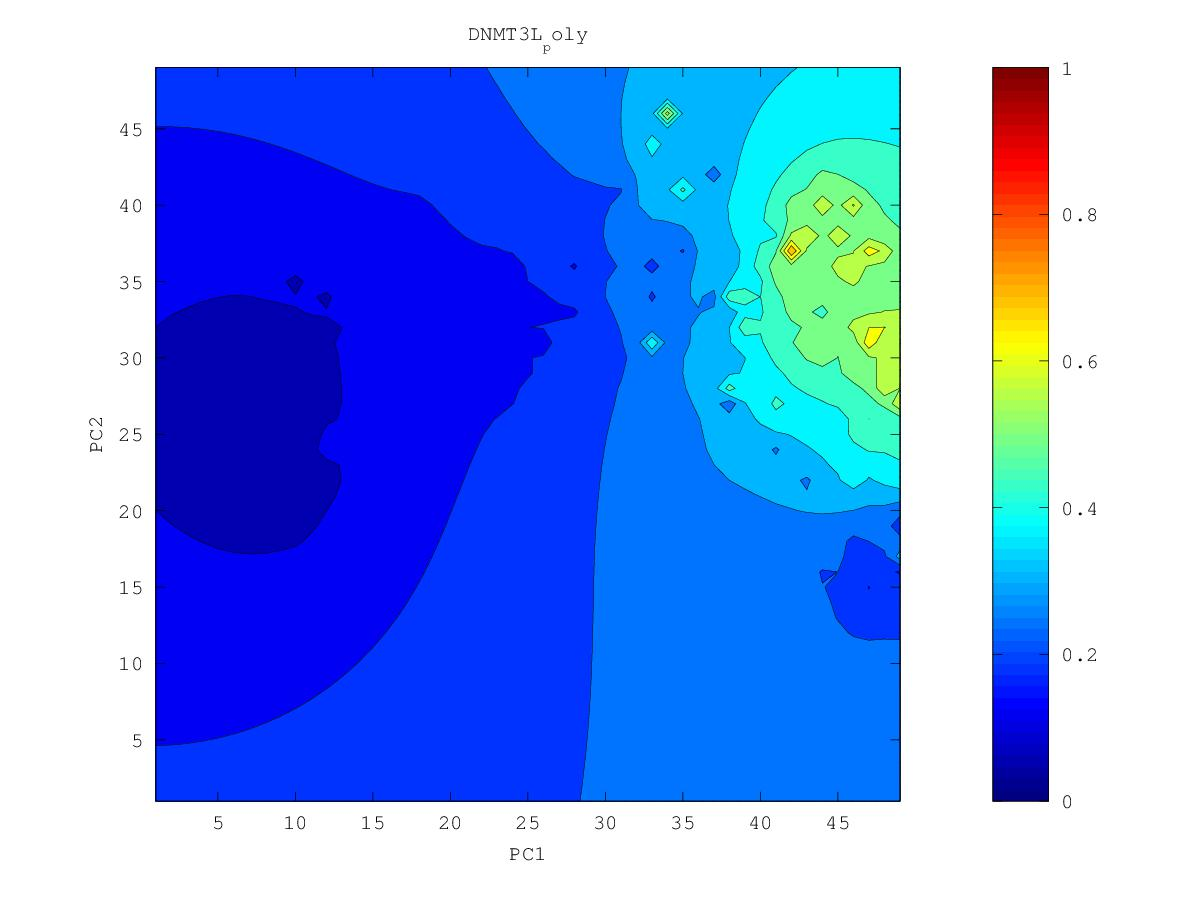

The data file committed next to this chart (first rows):
0.382910362455, 0.390257998826, 0.398344949703, 0.407250968927, 0.41703860343, 0.427726879824, 0.43925099436, 0.451406020319, 0.463795768641, 0.475984735521, 0.488064876372, 0.501477874063, 0.517147821249, 0.523889580038, 0.530105076973, 0.541134674015, 0.563731575988, 0.609761844018, 0.578688552429, 0.578894791688, 0.566888562162, 0.55787767697, 0.612664240815, 0.472437783827
0.3823, 0.39, 0.3986, 0.4082, 0.419, 0.4312, 0.4446, 0.4593, 0.4745, 0.4884, 0.5003, 0.503, 0.6099, 0.5421, 0.5346, 0.5399, 0.5619, 0.6261, 0.5712, 0.571, 0.5888, 0.6089, 0.5067, 0.4559
0.381, 0.389, 0.398, 0.4083, 0.4202, 0.4341, 0.4501, 0.4687, 0.4905, 0.5095, 0.5176, 0.5389, 0.658, 0.5576, 0.5422, 0.5386, 0.5508, 0.6238, 0.6713, 0.55, 0.5302, 0.5082, 0.4768, 0.4298
0.379, 0.3871, 0.3964, 0.4073, 0.4202, 0.4359, 0.4553, 0.4791, 0.5122, 0.6327, 0.5359, 0.5521, 0.558, 0.5724, 0.5692, 0.5362, 0.5414, 0.5785, 0.5218, 0.5234, 0.5199, 0.4793, 0.4575, 0.443
0.3762, 0.3843, 0.3936, 0.4047, 0.4182, 0.4354, 0.4592, 0.4957, 0.5219, 0.5404, 0.5427, 0.5909, 0.5486, 0.5765, 0.5515, 0.526, 0.5227, 0.5263, 0.5018, 0.4942, 0.4864, 0.4629, 0.4388, 0.4012
0.3726, 0.3804, 0.3895, 0.4003, 0.4136, 0.4309, 0.456, 0.5095, 0.5311, 0.6053, 0.5394, 0.5433, 0.5382, 0.5362, 0.5282, 0.5139, 0.4804, 0.5164, 0.5192, 0.5152, 0.4794, 0.4494, 0.4257, 0.3989
0.3681, 0.3755, 0.384, 0.394, 0.4062, 0.4217, 0.4421, 0.4687, 0.4985, 0.5269, 0.5336, 0.6158, 0.5465, 0.5549, 0.5351, 0.528, 0.5028, 0.5019, 0.5195, 0.4996, 0.4651, 0.4372, 0.4172, 0.3975
0.363, 0.3697, 0.3773, 0.3861, 0.3967, 0.4095, 0.4254, 0.4452, 0.4749, 0.5193, 0.5068, 0.5728, 0.755, 0.5359, 0.523, 0.5304, 0.5108, 0.4821, 0.4921, 0.4655, 0.4412, 0.4248, 0.4156, 0.396
0.3573, 0.3632, 0.3697, 0.3771, 0.3857, 0.3958, 0.4078, 0.4218, 0.438, 0.4519, 0.4596, 0.4229, 0.4903, 0.5266, 0.5047, 0.4711, 0.4628, 0.4571, 0.4719, 0.4408, 0.42, 0.4115, 0.4459, 0.4044
0.3513, 0.3562, 0.3615, 0.3672, 0.3738, 0.3813, 0.3898, 0.3993, 0.409, 0.4172, 0.4217, 0.4223, 0.4368, 0.4537, 0.419, 0.4295, 0.423, 0.4357, 0.422, 0.4063, 0.3962, 0.3917, 0.388, 0.3725
0.3452, 0.3492, 0.353, 0.3568, 0.3612, 0.3663, 0.3719, 0.378, 0.3846, 0.3898, 0.3922, 0.3917, 0.3915, 0.3966, 0.4066, 0.457, 0.4064, 0.472, 0.3938, 0.3641, 0.369, 0.3822, 0.3632, 0.3491
0.3394, 0.3425, 0.3447, 0.3455, 0.347, 0.351, 0.3533, 0.3548, 0.3623, 0.3669, 0.366, 0.3574, 0.3061, 0.3167, 0.3641, 0.468, 0.3208, 0.3651, 0.3625, 0.3494, 0.3572, 0.4588, 0.2589, 0.3278
0.3342, 0.3371, 0.338, 0.3322, 0.3212, 0.3359, 0.3356, 0.2584, 0.3438, 0.3494, 0.3451, 0.3355, 0.3232, 0.3222, 0.3238, 0.2818, 0.3103, 0.3301, 0.3371, 0.3371, 0.3385, 0.3386, 0.3242, 0.3158
0.3298, 0.334, 0.3368, 0.3301, 0.3025, 0.3293, 0.3321, 0.3348, 0.3466, 0.3405, 0.328, 0.3139, 0.3046, 0.3069, 0.3091, 0.3064, 0.2973, 0.3091, 0.3151, 0.3176, 0.3179, 0.3148, 0.3073, 0.2985
0.3256, 0.3328, 0.3451, 0.3573, 0.342, 0.3318, 0.3182, 0.3487, 0.4443, 0.3392, 0.3124, 0.2798, 0.2296, 0.2774, 0.2903, 0.2932, 0.2929, 0.291, 0.2873, 0.299, 0.3001, 0.2965, 0.2886, 0.2493
0.3203, 0.3294, 0.3527, 0.5895, 0.357, 0.3457, 0.3198, 0.339, 0.3562, 0.3344, 0.3029, 0.2667, 0.259, 0.2563, 0.2705, 0.2743, 0.2752, 0.2686, 0.2766, 0.2895, 0.285, 0.2798, 0.2746, 0.2674
0.313, 0.3201, 0.3322, 0.3445, 0.3439, 0.3945, 0.3594, 0.3285, 0.3545, 0.3573, 0.296, 0.2743, 0.2527, 0.2186, 0.2555, 0.2242, 0.2596, 0.2589, 0.4232, 0.288, 0.2689, 0.2568, 0.2578, 0.2618
0.3043, 0.3084, 0.3134, 0.3175, 0.3206, 0.326, 0.3178, 0.303, 0.2956, 0.2917, 0.2778, 0.2656, 0.2533, 0.252, 0.2795, 0.2827, 0.2388, 0.25, 0.265, 0.2508, 0.2475, 0.2352, 0.2434, 0.2517
0.2952, 0.2972, 0.2989, 0.2999, 0.2997, 0.2971, 0.2894, 0.2746, 0.2316, 0.249, 0.2563, 0.2529, 0.2482, 0.2484, 0.2686, 0.271, 0.2455, 0.2379, 0.2314, 0.2251, 0.2328, 0.2369, 0.2391, 0.2421
0.2864, 0.2868, 0.2868, 0.2859, 0.2835, 0.2789, 0.2707, 0.2568, 0.2301, 0.2287, 0.2366, 0.2373, 0.2332, 0.1971, 0.2326, 0.2354, 0.2261, 0.2175, 0.2029, 0.2192, 0.2247, 0.227, 0.229, 0.2314
0.278, 0.2774, 0.2762, 0.274, 0.2706, 0.2652, 0.2573, 0.2454, 0.2239, 0.2024, 0.2048, 0.2206, 0.2191, 0.2128, 0.2158, 0.2141, 0.203, 0.1921, 0.2077, 0.2115, 0.2126, 0.2126, 0.2148, 0.2187
0.2702, 0.2688, 0.2668, 0.2639, 0.2599, 0.2543, 0.2468, 0.2368, 0.2242, 0.2127, 0.203, 0.2084, 0.2048, 0.1621, 0.2015, 0.1958, 0.1608, 0.1893, 0.1981, 0.2005, 0.1969, 0.1834, 0.1919, 0.2034
0.2629, 0.261, 0.2584, 0.2551, 0.2507, 0.2451, 0.2378, 0.2283, 0.2172, 0.2081, 0.1874, 0.1959, 0.1987, 0.1939, 0.191, 0.1804, 0.158, 0.1807, 0.1857, 0.1885, 0.1867, 0.1807, 0.1741, 0.1906
0.2561, 0.2538, 0.2509, 0.2473, 0.2428, 0.2372, 0.23, 0.2197, 0.1952, 0.1961, 0.1955, 0.1942, 0.1926, 0.1878, 0.1812, 0.1647, 0.1636, 0.1715, 0.1506, 0.1742, 0.1748, 0.1797, 0.1719, 0.1774
0.2498, 0.2472, 0.244, 0.2403, 0.2358, 0.2303, 0.2237, 0.2149, 0.2026, 0.198, 0.1959, 0.1911, 0.1842, 0.175, 0.1699, 0.1585, 0.1638, 0.1696, 0.1697, 0.1682, 0.168, 0.1746, 0.1744, 0.1783
0.2439, 0.2411, 0.2378, 0.2339, 0.2295, 0.2243, 0.2183, 0.2115, 0.2044, 0.1984, 0.1927, 0.1853, 0.1735, 0.1497, 0.1542, 0.1624, 0.1645, 0.166, 0.1675, 0.1686, 0.1686, 0.1663, 0.1697, 0.176
0.2384, 0.2354, 0.232, 0.2281, 0.2237, 0.2187, 0.2133, 0.2073, 0.2011, 0.1949, 0.1882, 0.18, 0.1673, 0.1416, 0.1448, 0.155, 0.1582, 0.152, 0.1598, 0.1638, 0.1638, 0.154, 0.1616, 0.1708
0.2333, 0.2302, 0.2266, 0.2227, 0.2183, 0.2135, 0.2082, 0.2025, 0.1965, 0.1902, 0.1834, 0.1757, 0.1665, 0.1561, 0.1457, 0.1414, 0.1525, 0.1484, 0.1543, 0.1579, 0.1588, 0.1588, 0.1613, 0.1655
0.2285, 0.2252, 0.2216, 0.2176, 0.2132, 0.2084, 0.2031, 0.1974, 0.1913, 0.1849, 0.1782, 0.1709, 0.1632, 0.1552, 0.1454, 0.1417, 0.1489, 0.1499, 0.15, 0.1499, 0.1509, 0.1518, 0.1543, 0.1589
0.224, 0.2206, 0.2169, 0.2129, 0.2084, 0.2035, 0.1982, 0.1923, 0.1858, 0.1789, 0.1719, 0.1648, 0.157, 0.1484, 0.1409, 0.1397, 0.1448, 0.1433, 0.1403, 0.1306, 0.1396, 0.1365, 0.1411, 0.1514
0.2198, 0.2163, 0.2126, 0.2084, 0.2039, 0.199, 0.1935, 0.1873, 0.1801, 0.1716, 0.1636, 0.1571, 0.1473, 0.1342, 0.1292, 0.1391, 0.1411, 0.1366, 0.1281, 0.136, 0.1381, 0.1389, 0.1408, 0.1445
0.2159, 0.2123, 0.2085, 0.2043, 0.1998, 0.1948, 0.1892, 0.1828, 0.1749, 0.1621, 0.1394, 0.1496, 0.134, 0.1298, 0.1052, 0.1343, 0.1379, 0.1366, 0.1349, 0.1349, 0.1356, 0.1361, 0.1364, 0.1366
0.2122, 0.2086, 0.2047, 0.2005, 0.196, 0.191, 0.1854, 0.1791, 0.1716, 0.1613, 0.1511, 0.1474, 0.1359, 0.1319, 0.1332, 0.1343, 0.1346, 0.133, 0.13, 0.1281, 0.1299, 0.1302, 0.1276, 0.1273
0.2088, 0.2051, 0.2012, 0.197, 0.1925, 0.1876, 0.1822, 0.1762, 0.1696, 0.1623, 0.1551, 0.1478, 0.1365, 0.1327, 0.1335, 0.1314, 0.13, 0.1278, 0.1218, 0.1068, 0.123, 0.124, 0.1189, 0.1196
0.2056, 0.2019, 0.198, 0.1938, 0.1893, 0.1845, 0.1793, 0.1736, 0.1676, 0.1613, 0.1549, 0.1482, 0.1416, 0.136, 0.1303, 0.119, 0.1232, 0.1222, 0.1173, 0.1125, 0.1172, 0.1187, 0.1188, 0.1199
0.2027, 0.199, 0.1951, 0.1909, 0.1864, 0.1817, 0.1766, 0.1712, 0.1655, 0.1596, 0.1536, 0.1474, 0.1411, 0.1349, 0.1277, 0.1177, 0.1182, 0.1163, 0.1121, 0.1054, 0.1116, 0.1127, 0.1134, 0.1155
0.1999, 0.1963, 0.1924, 0.1882, 0.1838, 0.1791, 0.1741, 0.1689, 0.1634, 0.1577, 0.1517, 0.1455, 0.1392, 0.1324, 0.1251, 0.118, 0.1125, 0.1049, 0.1077, 0.1065, 0.1058, 0.1053, 0.1055, 0.109
0.1975, 0.1938, 0.1899, 0.1857, 0.1814, 0.1767, 0.1718, 0.1667, 0.1613, 0.1556, 0.1496, 0.1433, 0.1366, 0.1292, 0.1204, 0.09899, 0.1068, 0.1013, 0.1017, 0.09952, 0.0981, 0.09607, 0.09403, 0.09656
0.1952, 0.1915, 0.1876, 0.1835, 0.1792, 0.1746, 0.1697, 0.1646, 0.1592, 0.1535, 0.1475, 0.141, 0.1339, 0.1257, 0.1163, 0.1087, 0.1058, 0.1013, 0.09389, 0.08364, 0.08929, 0.08593, 0.07809, 0.0758
0.1931, 0.1895, 0.1856, 0.1815, 0.1772, 0.1726, 0.1678, 0.1627, 0.1574, 0.1517, 0.1456, 0.139, 0.1316, 0.1223, 0.09402, 0.1069, 0.104, 0.09751, 0.08495, 0.08176, 0.08123, 0.07637, 0.06695, 0.05923
0.1913, 0.1876, 0.1838, 0.1797, 0.1754, 0.1709, 0.1661, 0.1611, 0.1558, 0.1501, 0.144, 0.1375, 0.1302, 0.1219, 0.1128, 0.1073, 0.1016, 0.09419, 0.08514, 0.07625, 0.07063, 0.06855, 0.05735, 0.05208
0.1896, 0.186, 0.1822, 0.1781, 0.1739, 0.1694, 0.1647, 0.1597, 0.1544, 0.1488, 0.1428, 0.1364, 0.1294, 0.122, 0.1142, 0.1066, 0.09865, 0.09037, 0.08023, 0.05987, 0.06836, 0.06536, 0.05892, 0.04997
0.1881, 0.1845, 0.1808, 0.1768, 0.1726, 0.1682, 0.1635, 0.1586, 0.1534, 0.1479, 0.142, 0.1357, 0.1289, 0.1216, 0.1137, 0.1046, 0.09227, 0.08572, 0.072, 0.06861, 0.06681, 0.06053, 0.05487, 0.04648
0.1868, 0.1833, 0.1796, 0.1757, 0.1715, 0.1672, 0.1626, 0.1578, 0.1527, 0.1473, 0.1415, 0.1353, 0.1287, 0.1215, 0.1135, 0.1039, 0.09022, 0.08258, 0.07656, 0.06846, 0.06016, 0.04498, 0.04555, 0.05051
0.1857, 0.1823, 0.1786, 0.1747, 0.1707, 0.1665, 0.162, 0.1572, 0.1523, 0.147, 0.1413, 0.1354, 0.1289, 0.1219, 0.1142, 0.1055, 0.09518, 0.0792, 0.07424, 0.07386, 0.06713, 0.05826, 0.04821, 0.03995
0.1848, 0.1814, 0.1778, 0.174, 0.1701, 0.1659, 0.1616, 0.157, 0.1521, 0.147, 0.1416, 0.1358, 0.1296, 0.123, 0.1158, 0.1078, 0.0989, 0.08911, 0.08203, 0.07584, 0.07231, 0.06574, 0.05697, 0.05232
0.1841, 0.1807, 0.1772, 0.1735, 0.1697, 0.1656, 0.1614, 0.157, 0.1523, 0.1473, 0.1421, 0.1366, 0.1308, 0.1245, 0.1179, 0.1106, 0.1027, 0.09384, 0.08532, 0.07725, 0.07755, 0.07295, 0.06118, 0.05879
0.1835, 0.1802, 0.1768, 0.1732, 0.1695, 0.1656, 0.1615, 0.1572, 0.1527, 0.148, 0.143, 0.1378, 0.1323, 0.1265, 0.1204, 0.1138, 0.1066, 0.09737, 0.08191, 0.088, 0.08524, 0.08096, 0.07544, 0.07282
0.183, 0.1799, 0.1765, 0.1731, 0.1695, 0.1657, 0.1617, 0.1576, 0.1533, 0.1489, 0.1442, 0.1393, 0.1342, 0.1289, 0.1233, 0.1175, 0.1113, 0.1049, 0.09933, 0.09598, 0.09279, 0.08937, 0.08611, 0.08345
